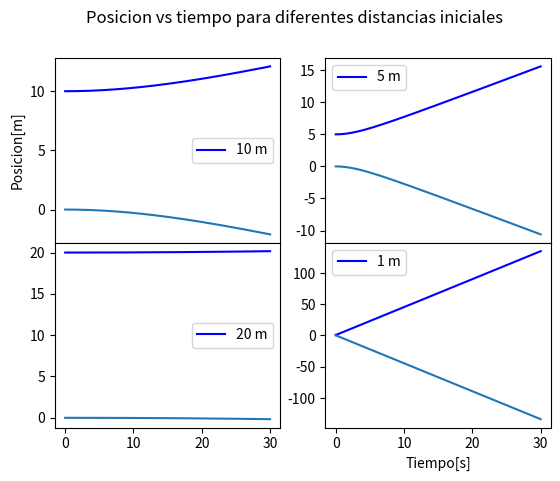

This figure's Python source:
import numpy as np
from scipy import linalg as lg
from scipy.integrate import odeint
import matplotlib.pyplot as plt

#Defino el momento dipolar
m1=np.array([1*10**4.,0])
m2=np.array([-1*10**4.,0])

#Escribo la funcion a solucionar
def ec2(RR,t,m1,m2):
    x1,vx1,y1,vy1,x2,vx2,y2,vy2 = RR[0], RR[1],RR[2], RR[3], RR[4], RR[5], RR[6], RR[7]
    
    #Defino los vectores posicion
    R1=np.array([x1,y1])
    R2=np.array([x2,y2])
    r=R2-R1#Posicion relativa
    nr=np.sqrt(np.dot(r,r))

    Mew=4*np.pi*10**-7.#constante de permeatividad

    #Escribo las ecuaciones de movimiento
    dv1=3.*Mew/(4.*np.pi)*(-np.dot(m1,m2)*r/(nr**5.)-np.dot(m1,r)*m2/(nr**5.)-np.dot(m2,r)*m1/(nr**5.)+5.*np.dot(m1,r)*np.dot(m2,r)*r/(nr**7.))
    dv2=3.*Mew/(4.*np.pi)*(-np.dot(m2,m1)*(-r)/(nr**5.)-np.dot(m2,-r)*m1/(nr**5.)-np.dot(m1,-r)*m2/(nr**5.)+5.*np.dot(m2,-r)*np.dot(m1,-r)*(-r)/(nr**7.))
    return [vx1,dv1[0],vy1,dv1[1],vx2,dv2[0],vy2,dv2[1]]
#Escribo las condiciones iniciales de los dos satelites para cada uno de los cuatro casos
RR0=[10.,0.,0.,0.,0.,0.,0.,0.]
RR01=[5.,0.,0.,0.,0.,0.,0.,0.]
RR02=[20.,0.,0.,0.,0.,0.,0.,0.]
RR02=[20.,0.,0.,0.,0.,0.,0.,0.]
RR03=[1.,0.,0.,0.,0.,0.,0.,0.]

#Soluciono las ecuaciones usando la funcion odeint de la biblioteca Scipy
ts=np.linspace(0,30,1000)
RR=odeint(ec2,RR0,ts,args=(m1,m2))
RR1=odeint(ec2,RR01,ts,args=(m1,m2))
RR2=odeint(ec2,RR02,ts,args=(m1,m2))
RR3=odeint(ec2,RR03,ts,args=(m1,m2))

#Organizo las soluciones en vectores independientes
x1=RR[:,0]
x2=RR[:,4]
x11=RR1[:,0]
x21=RR1[:,4]
x12=RR2[:,0]
x22=RR2[:,4]
x13=RR3[:,0]
x23=RR3[:,4]

#Grafico las soluciones
plt.subplot(221)
plt.plot(ts,x1,'-b',label='10 m')
plt.plot(ts,x2)
plt.ylabel('Posicion[m]')
plt.legend()


plt.subplot(222)
plt.plot(ts,x11,'-b',label='5 m')
plt.plot(ts,x21)

plt.legend()


plt.subplot(223)
plt.plot(ts,x12,'-b',label='20 m')
plt.plot(ts,x22)
plt.legend()

plt.subplot(224)
plt.plot(ts,x13,'-b',label='1 m')
plt.plot(ts,x23)

plt.legend()

plt.xlabel('Tiempo[s]')
plt.subplots_adjust(hspace=0)
plt.suptitle('Posicion vs tiempo para diferentes distancias iniciales')
plt.show()

